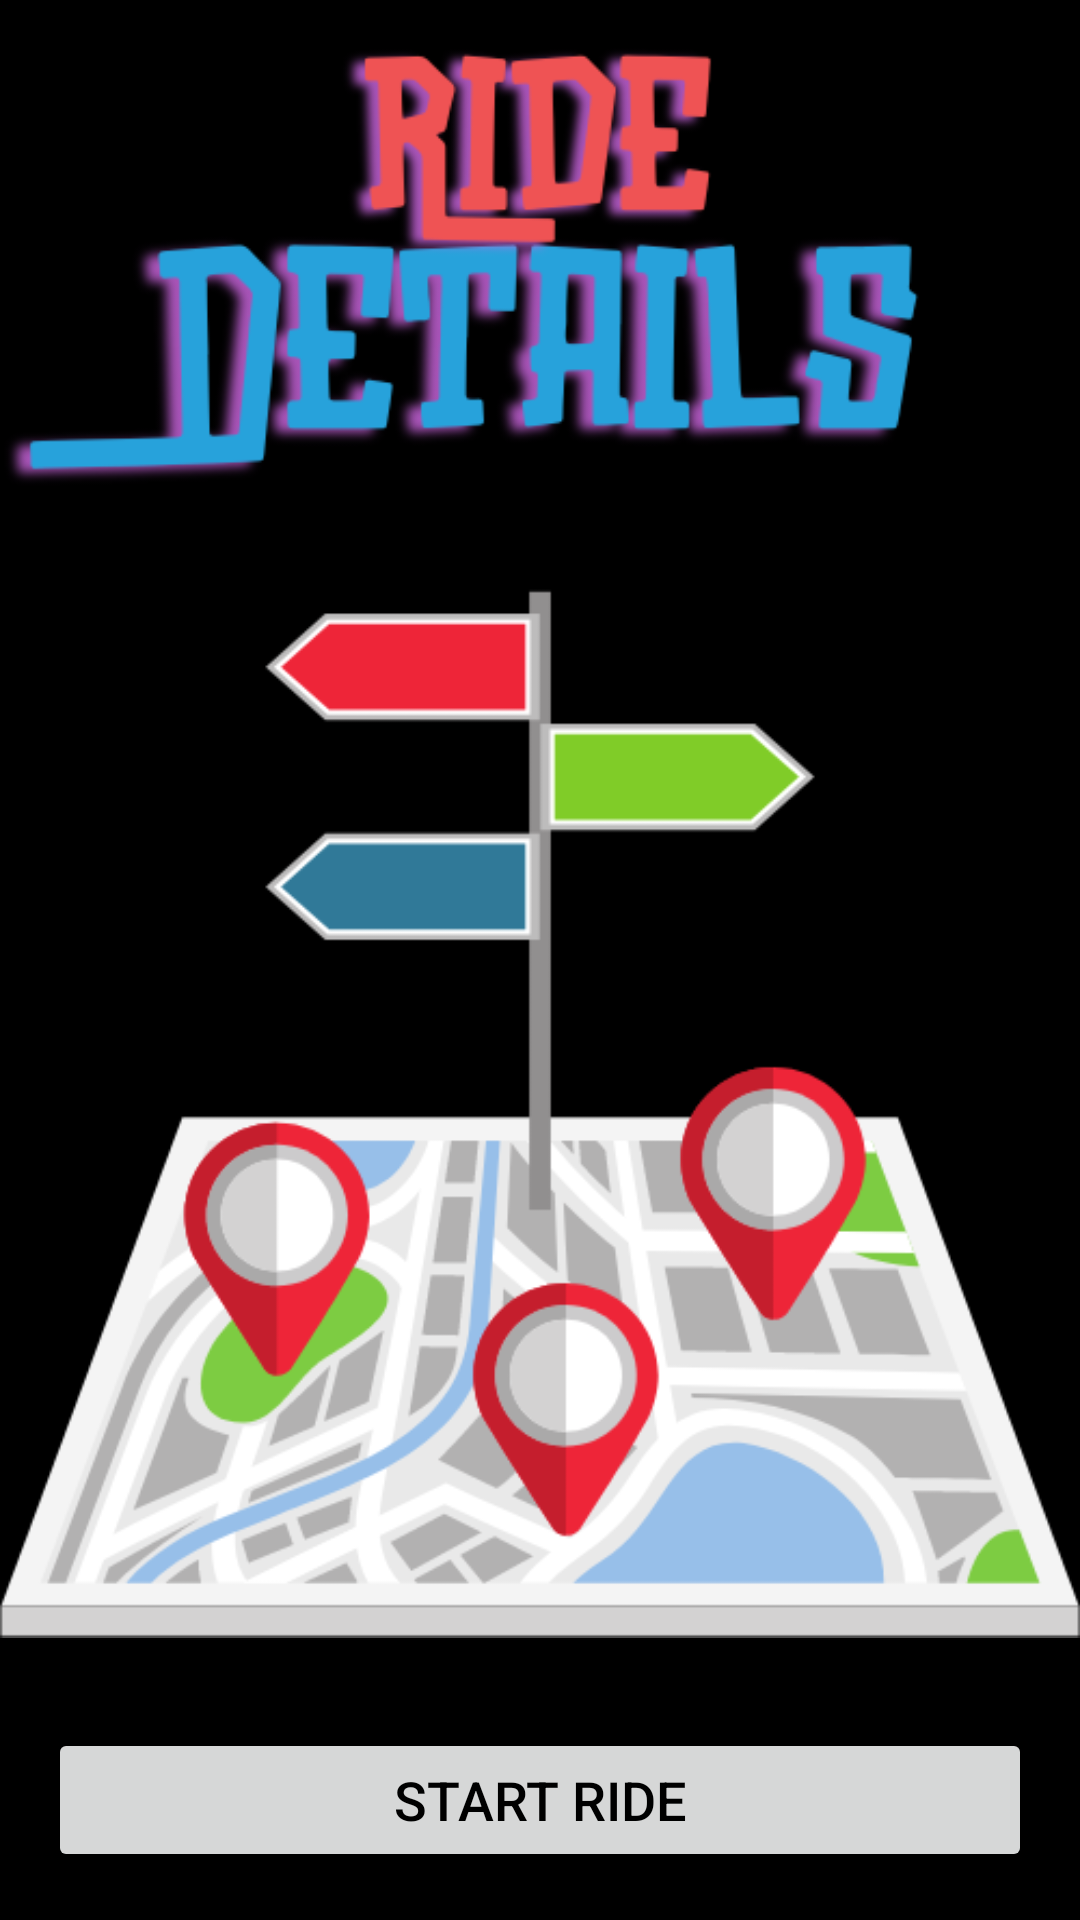

Here is an Android app screen rendered from its layout file. Give the layout XML and the strings, colors and styles it references.
<!-- AndroidManifest.xml: application theme Theme.SafeRide -->
<!-- res/layout/activity_start_and_complete_rides.xml -->
<?xml version="1.0" encoding="utf-8"?>
<androidx.constraintlayout.widget.ConstraintLayout xmlns:android="http://schemas.android.com/apk/res/android"
    xmlns:app="http://schemas.android.com/apk/res-auto"
    xmlns:tools="http://schemas.android.com/tools"
    android:layout_width="match_parent"
    android:layout_height="match_parent"
    android:background="@drawable/background_welcome"
    tools:context=".DriverRideDetailsActivity">

    <ImageView
        android:id="@+id/ride_image"
        android:layout_width="0dp"
        android:layout_height="0dp"
        android:src="@drawable/ride_details"
        app:layout_constraintBottom_toTopOf="@+id/ride_details_text_view"
        app:layout_constraintEnd_toEndOf="parent"
        app:layout_constraintStart_toStartOf="parent"
        app:layout_constraintTop_toTopOf="parent" />

    <TextView
        android:id="@+id/ride_details_text_view"
        android:layout_width="0dp"
        android:layout_height="wrap_content"
        android:layout_marginStart="16dp"
        android:layout_marginEnd="16dp"
        android:textSize="18sp"
        app:layout_constraintBottom_toTopOf="@+id/startRideButton"
        app:layout_constraintEnd_toEndOf="parent"
        app:layout_constraintStart_toStartOf="parent" />

    <Button
        android:id="@+id/startRideButton"
        android:layout_width="0dp"
        android:layout_height="wrap_content"
        android:layout_marginStart="16dp"
        android:layout_marginEnd="16dp"
        android:layout_marginBottom="16dp"
        android:text="@string/start_ride"
        android:textSize="18sp"
        android:textColor="#000000"
        app:layout_constraintBottom_toBottomOf="parent"
        app:layout_constraintEnd_toEndOf="parent"
        app:layout_constraintStart_toStartOf="parent" />

</androidx.constraintlayout.widget.ConstraintLayout>
<!-- resources referenced by this layout -->
<resources>
  <!-- drawable background_welcome (drawable) -->
  <?xml version="1.0" encoding="utf-8"?>
  <selector xmlns:android="http://schemas.android.com/apk/res/android">
      <item>
          <shape android:layout_height="match_parent" android:shape="rectangle">
              <gradient android:angle="90" android:startColor="#000000" android:endColor="#000000 "/>
          </shape>
      </item>
  
  </selector>
  <!-- drawable ride_details: png bitmap (drawable, 82749 bytes) -->
  <string name="start_ride">Start Ride</string>
  <style name="Theme.SafeRide" parent="Base.Theme.SafeRide" />
  <style name="Base.Theme.SafeRide" parent="Theme.Material3.DayNight.NoActionBar">
          <item name="materialDrawerStyle">@style/Widget.MaterialDrawerStyle</item>
          <item name="materialDrawerHeaderStyle">@style/Widget.MaterialDrawerHeaderStyle</item>
          
          
      </style>
</resources>
